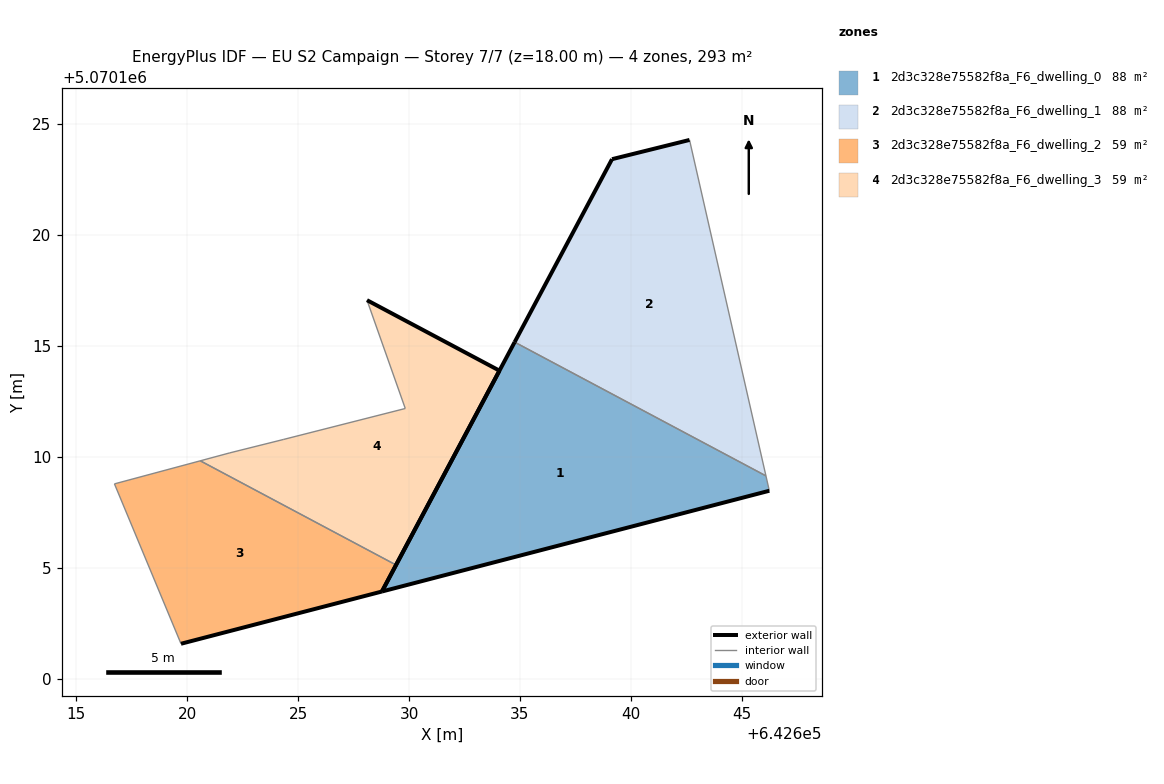
=== STOREY PLAN SPEC (per zone: floor XY polygon, exterior-wall plan segments, windows/doors) ===
zone 1: 2d3c328e75582f8a_F6_dwelling_0  (87.9 m²)
  floor: (642646.24, 5070108.48) (642646.09, 5070109.15) (642634.76, 5070115.18) (642628.78, 5070103.93)
  exterior wall: (642646.24, 5070108.48) – (642628.78, 5070103.93)  [18.0 m]
  exterior wall: (642628.78, 5070103.93) – (642634.76, 5070115.18)  [12.7 m]
  interior walls: 2
zone 2: 2d3c328e75582f8a_F6_dwelling_1  (87.9 m²)
  floor: (642646.09, 5070109.15) (642642.64, 5070124.29) (642639.15, 5070123.42) (642634.76, 5070115.18)
  exterior wall: (642639.15, 5070123.42) – (642642.64, 5070124.29)  [3.6 m]
  exterior wall: (642634.76, 5070115.18) – (642639.15, 5070123.42)  [9.3 m]
  interior walls: 2
zone 3: 2d3c328e75582f8a_F6_dwelling_2  (58.6 m²)
  floor: (642628.78, 5070103.93) (642629.41, 5070105.13) (642620.59, 5070109.83) (642616.72, 5070108.79) (642619.72, 5070101.58)
  exterior wall: (642629.41, 5070105.13) – (642628.78, 5070103.93)  [1.4 m]
  exterior wall: (642628.78, 5070103.93) – (642619.72, 5070101.58)  [9.4 m]
  interior walls: 3
zone 4: 2d3c328e75582f8a_F6_dwelling_3  (58.6 m²)
  floor: (642629.41, 5070105.13) (642634.07, 5070113.89) (642628.10, 5070117.07) (642629.83, 5070112.18) (642624.33, 5070110.79) (642621.92, 5070110.18) (642620.59, 5070109.83)
  exterior wall: (642628.10, 5070117.07) – (642634.07, 5070113.89)  [6.8 m]
  exterior wall: (642634.07, 5070113.89) – (642629.41, 5070105.13)  [9.9 m]
  interior walls: 5

=== DERIVED (storey summary) ===
Building: EU S2 Campaign
Storey: 7 of 7  (floor level z = 18.00 m)
Storey gross floor area: 293.0 m²
Zones on this storey: 4
  - 2d3c328e75582f8a_F6_dwelling_0: floor 87.9 m²; exterior wall 30.8 m (92.3 m²); WWR 0.0%
  - 2d3c328e75582f8a_F6_dwelling_1: floor 87.9 m²; exterior wall 12.9 m (38.8 m²); WWR 0.0%
  - 2d3c328e75582f8a_F6_dwelling_2: floor 58.6 m²; exterior wall 10.7 m (32.1 m²); WWR 0.0%
  - 2d3c328e75582f8a_F6_dwelling_3: floor 58.6 m²; exterior wall 16.7 m (50.1 m²); WWR 0.0%
Zone adjacency (shared interzone walls):
  - 2d3c328e75582f8a_F6_dwelling_0 ↔ 2d3c328e75582f8a_F6_dwelling_1
  - 2d3c328e75582f8a_F6_dwelling_2 ↔ 2d3c328e75582f8a_F6_dwelling_3